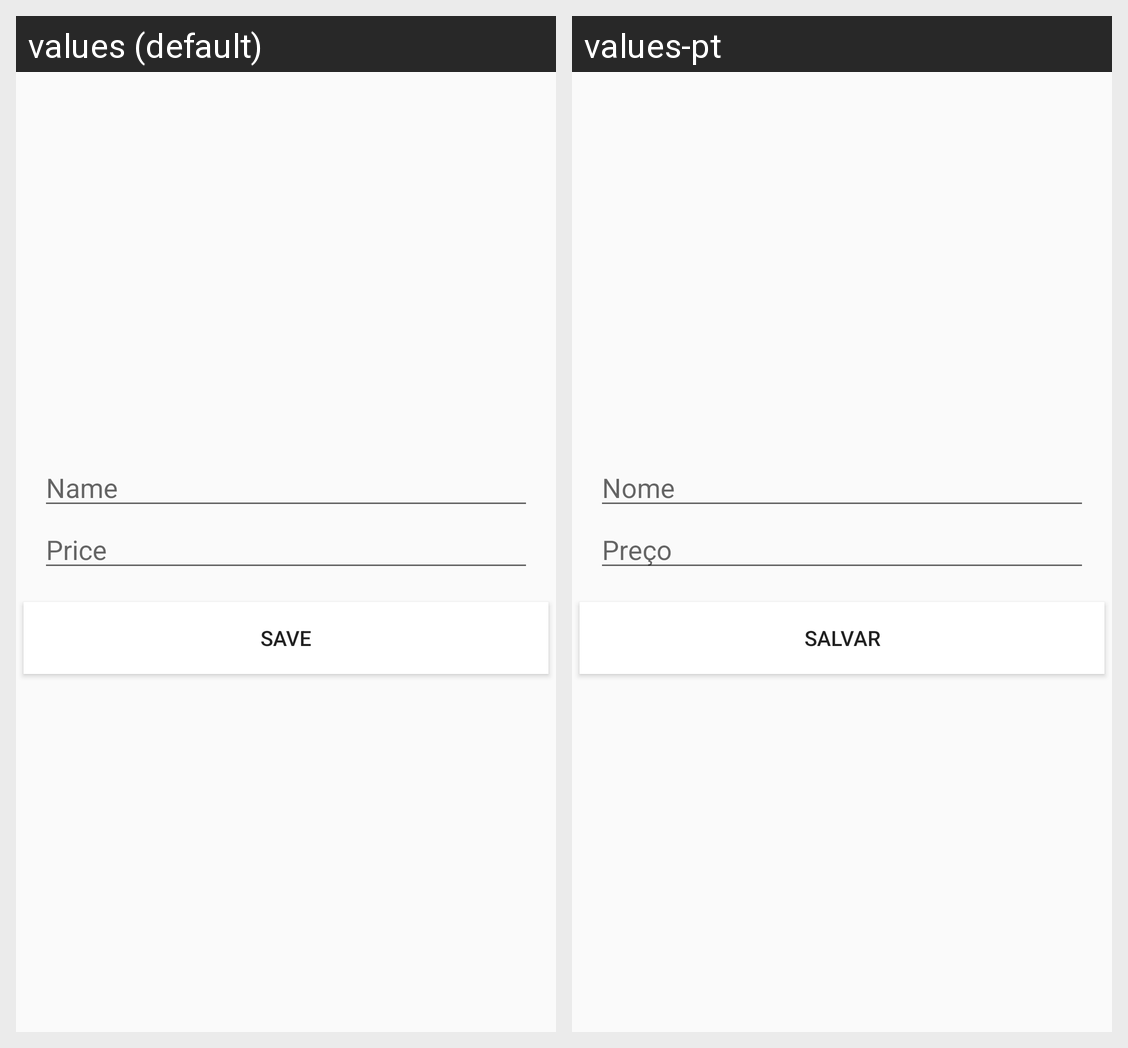

For this localized Android screen grid, give each drawn string resource with its value in every locale shown.
Android screen res/layout/offer_dialog.xml rendered under 2 locales, left to right: values (default), values-pt. Device: Nexus 5 (rendered at 1080×1920; each locale shown at half size, 540×960, under a caption strip naming it); theme AppTheme.NoActionBar.
Strings drawn on this screen, with the default value and each locale's value (text and hints the layout hard-codes, and strings that could not be matched under every locale, appear in the picture but are not listed):

name
  values: Name
  values-pt: Nome

price
  values: Price
  values-pt: Preço

save
  values: Save
  values-pt: Salvar
